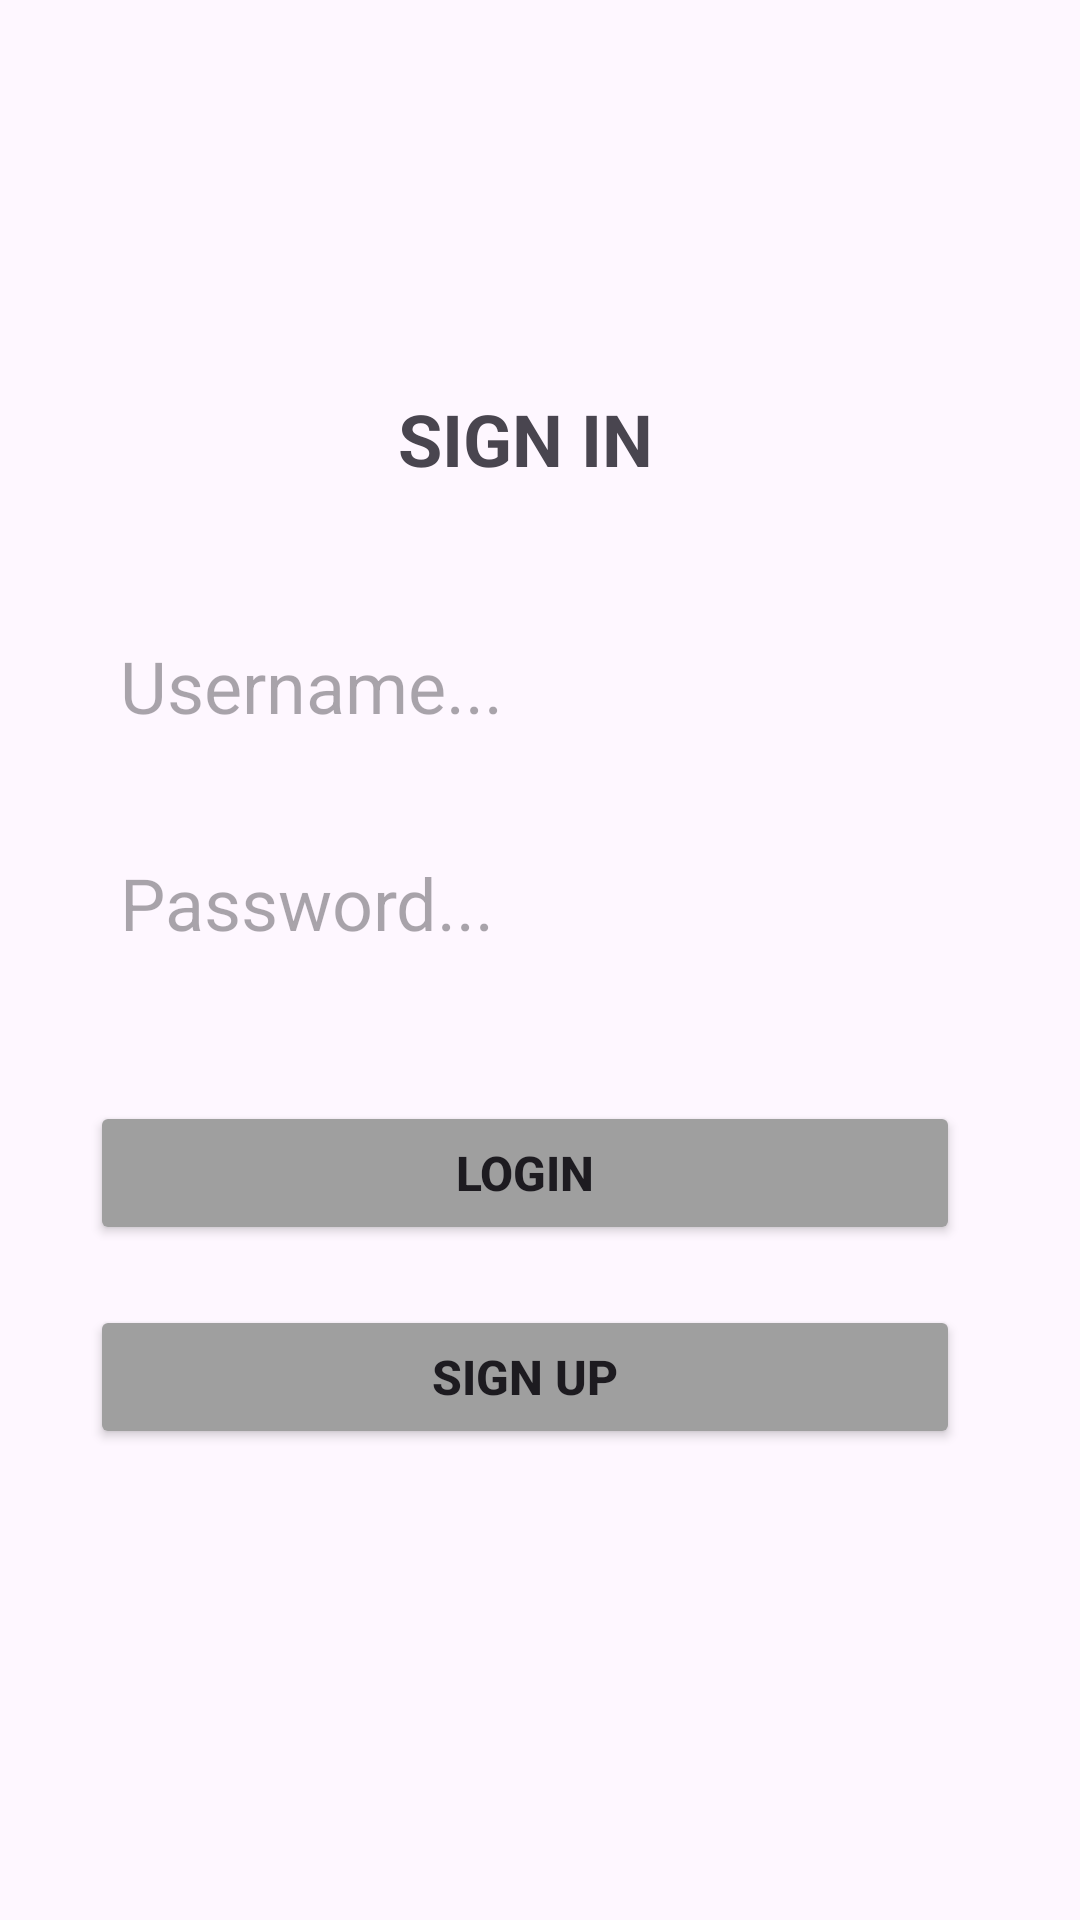

Write the Android layout XML for this screen, with the resource values it uses.
<!-- AndroidManifest.xml: application theme Theme._51Youtube -->
<!-- res/layout/activity_main.xml -->
<?xml version="1.0" encoding="utf-8"?>
<androidx.constraintlayout.widget.ConstraintLayout xmlns:android="http://schemas.android.com/apk/res/android"
    xmlns:app="http://schemas.android.com/apk/res-auto"
    xmlns:tools="http://schemas.android.com/tools"
    android:id="@+id/main"
    android:layout_width="match_parent"
    android:layout_height="match_parent"
    android:padding="30dp"
    android:paddingEnd="40dp"
    tools:context=".MainActivity">

    <TextView
        android:id="@+id/textView4"
        android:layout_width="wrap_content"
        android:layout_height="wrap_content"
        android:layout_marginTop="100dp"
        android:text="SIGN IN"
        android:textSize="24sp"
        android:textStyle="bold"
        app:layout_constraintEnd_toEndOf="parent"
        app:layout_constraintHorizontal_bias="0.5"
        app:layout_constraintStart_toStartOf="parent"
        app:layout_constraintTop_toTopOf="parent" />

    <EditText
        android:id="@+id/passwordPlainText"
        android:layout_width="0dp"
        android:layout_height="wrap_content"
        android:layout_marginTop="20dp"
        android:background="@drawable/black_border"
        android:ems="10"
        android:hint="Password..."
        android:inputType="textPassword"
        android:padding="10dp"
        android:singleLine="false"
        android:textSize="24sp"
        app:layout_constraintEnd_toEndOf="parent"
        app:layout_constraintHorizontal_bias="0.5"
        app:layout_constraintStart_toStartOf="parent"
        app:layout_constraintTop_toBottomOf="@+id/usernamePlainText" />

    <EditText
        android:id="@+id/usernamePlainText"
        android:layout_width="0dp"
        android:layout_height="wrap_content"
        android:layout_marginTop="40dp"
        android:background="@drawable/black_border"
        android:ems="10"
        android:hint="Username..."
        android:inputType="text"
        android:padding="10dp"
        android:singleLine="false"
        android:textSize="24sp"
        app:layout_constraintEnd_toEndOf="parent"
        app:layout_constraintHorizontal_bias="0.5"
        app:layout_constraintStart_toStartOf="parent"
        app:layout_constraintTop_toBottomOf="@+id/textView4" />

    <Button
        android:id="@+id/loginButton"
        android:layout_width="0dp"
        android:layout_height="wrap_content"
        android:layout_marginTop="40dp"
        android:backgroundTint="#9F9F9F"
        android:text="LOGIN"
        android:textSize="16sp"
        android:textStyle="bold"
        app:layout_constraintEnd_toEndOf="parent"
        app:layout_constraintHorizontal_bias="0.5"
        app:layout_constraintStart_toStartOf="parent"
        app:layout_constraintTop_toBottomOf="@+id/passwordPlainText" />

    <Button
        android:id="@+id/signupButton"
        android:layout_width="0dp"
        android:layout_height="wrap_content"
        android:layout_marginTop="20dp"
        android:backgroundTint="#9F9F9F"
        android:text="SIGN UP"
        android:textSize="16sp"
        android:textStyle="bold"
        app:layout_constraintEnd_toEndOf="parent"
        app:layout_constraintHorizontal_bias="0.5"
        app:layout_constraintStart_toStartOf="parent"
        app:layout_constraintTop_toBottomOf="@+id/loginButton" />

</androidx.constraintlayout.widget.ConstraintLayout>
<!-- resources referenced by this layout -->
<resources>
  <style name="Theme._51Youtube" parent="Base.Theme._51Youtube" />
  <style name="Base.Theme._51Youtube" parent="Theme.Material3.DayNight.NoActionBar">
          
          
      </style>
</resources>
